The GitHub repository ul8ziz/thamudic-language-module contains a labelled image folder "improved_letters" with 28 categories: letter 1, letter 10, letter 11, letter 12, letter 13, letter 14, letter 15, letter 16, letter 17, letter 18, letter 19, letter 2, letter 20, letter 21, letter 22, letter 23, letter 24, letter 25, letter 26, letter 27, letter 28, letter 3, letter 4, letter 5, letter 6, letter 7, letter 8, letter 9. Examples follow, each with its label.

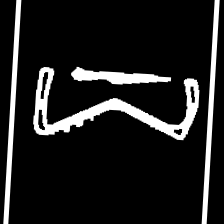
Label: letter 24

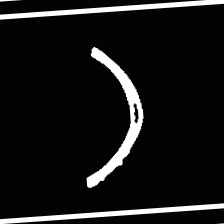
Label: letter 10

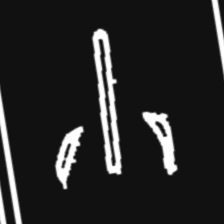
Label: letter 9

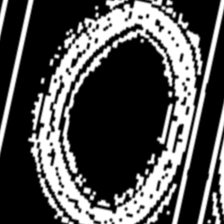
Label: letter 5

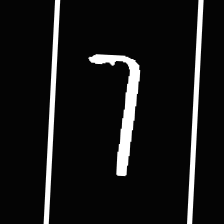
Label: letter 23

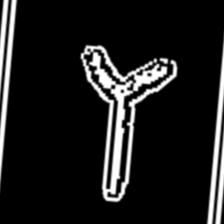
Label: letter 26
